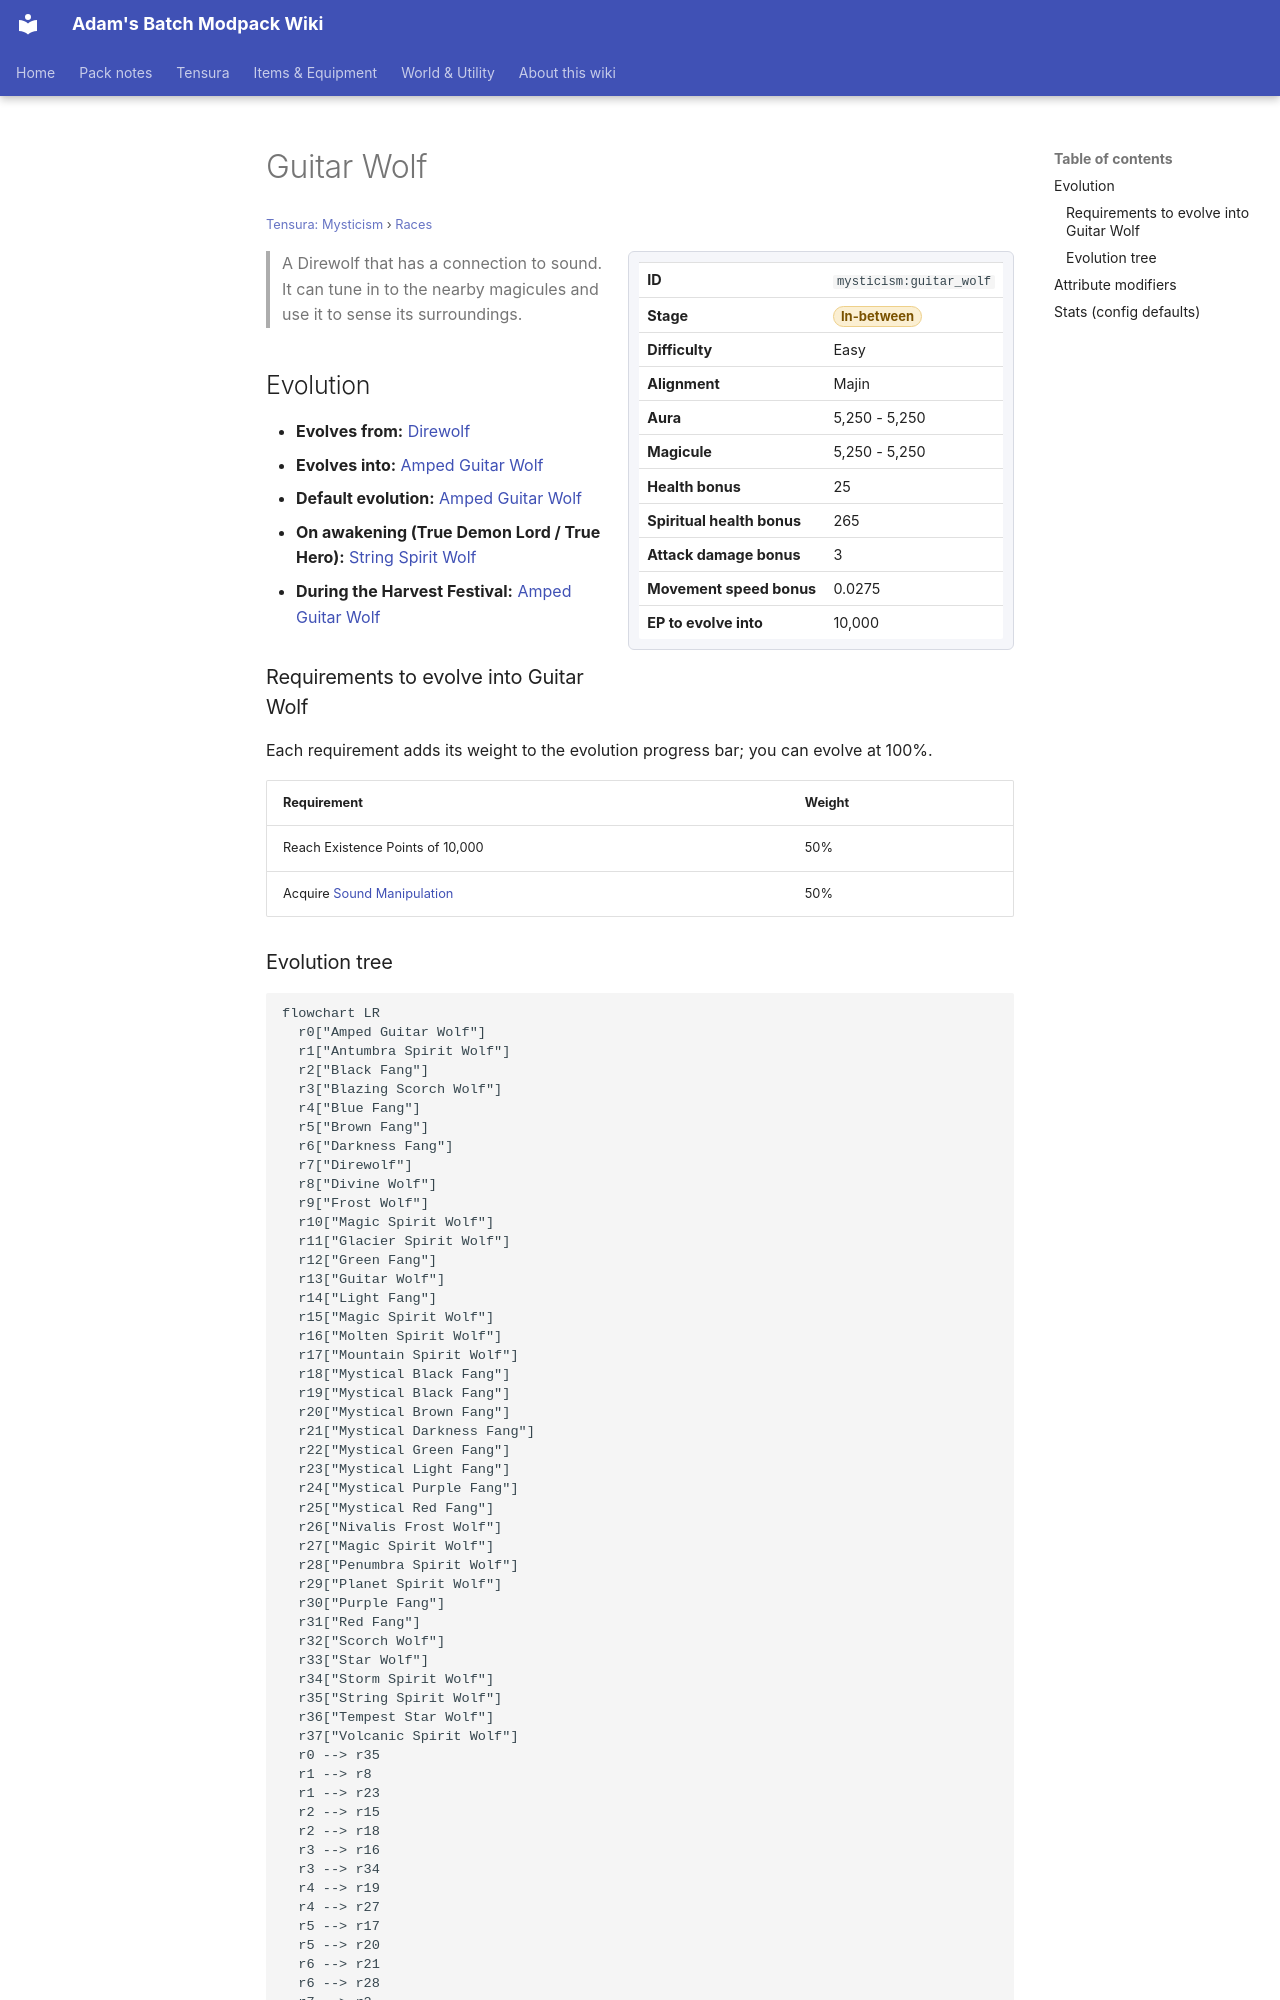

repository: Proteus-Nell/Adams-Batch-MC-Modpack-Wiki · page: tensura-mysticism/races/guitar-wolf/index.html · generator: mkdocs

# Guitar Wolf

<small>[Tensura: Mysticism](../index.md) &rsaquo; [Races](index.md)</small>

<div class="infobox" markdown>

| | |
|---|---|
| **ID** | `mysticism:guitar_wolf` |
| **Stage** | <span class="stage stage-in-between">In-between</span> |
| **Difficulty** | Easy |
| **Alignment** | Majin |
| **Aura** | 5,250 - 5,250 |
| **Magicule** | 5,250 - 5,250 |
| **Health bonus** | 25 |
| **Spiritual health bonus** | 265 |
| **Attack damage bonus** | 3 |
| **Movement speed bonus** | 0.0275 |
| **EP to evolve into** | 10,000 |

</div>

> A Direwolf that has a connection to sound. It can tune in to the nearby magicules and use it to sense its surroundings.

## Evolution

- **Evolves from:** [Direwolf](direwolf.md)
- **Evolves into:** [Amped Guitar Wolf](amped-guitar-wolf.md)
- **Default evolution:** [Amped Guitar Wolf](amped-guitar-wolf.md)
- **On awakening (True Demon Lord / True Hero):** [String Spirit Wolf](string-spirit-wolf.md)
- **During the Harvest Festival:** [Amped Guitar Wolf](amped-guitar-wolf.md)

### Requirements to evolve into Guitar Wolf

Each requirement adds its weight to the evolution progress bar; you can evolve at 100%.

| Requirement | Weight |
|---|---|
| Reach Existence Points of 10,000 | 50% |
| Acquire [Sound Manipulation](../../tensura-reincarnated/abilities/extra-skills/sound-manipulation.md) | 50% |
